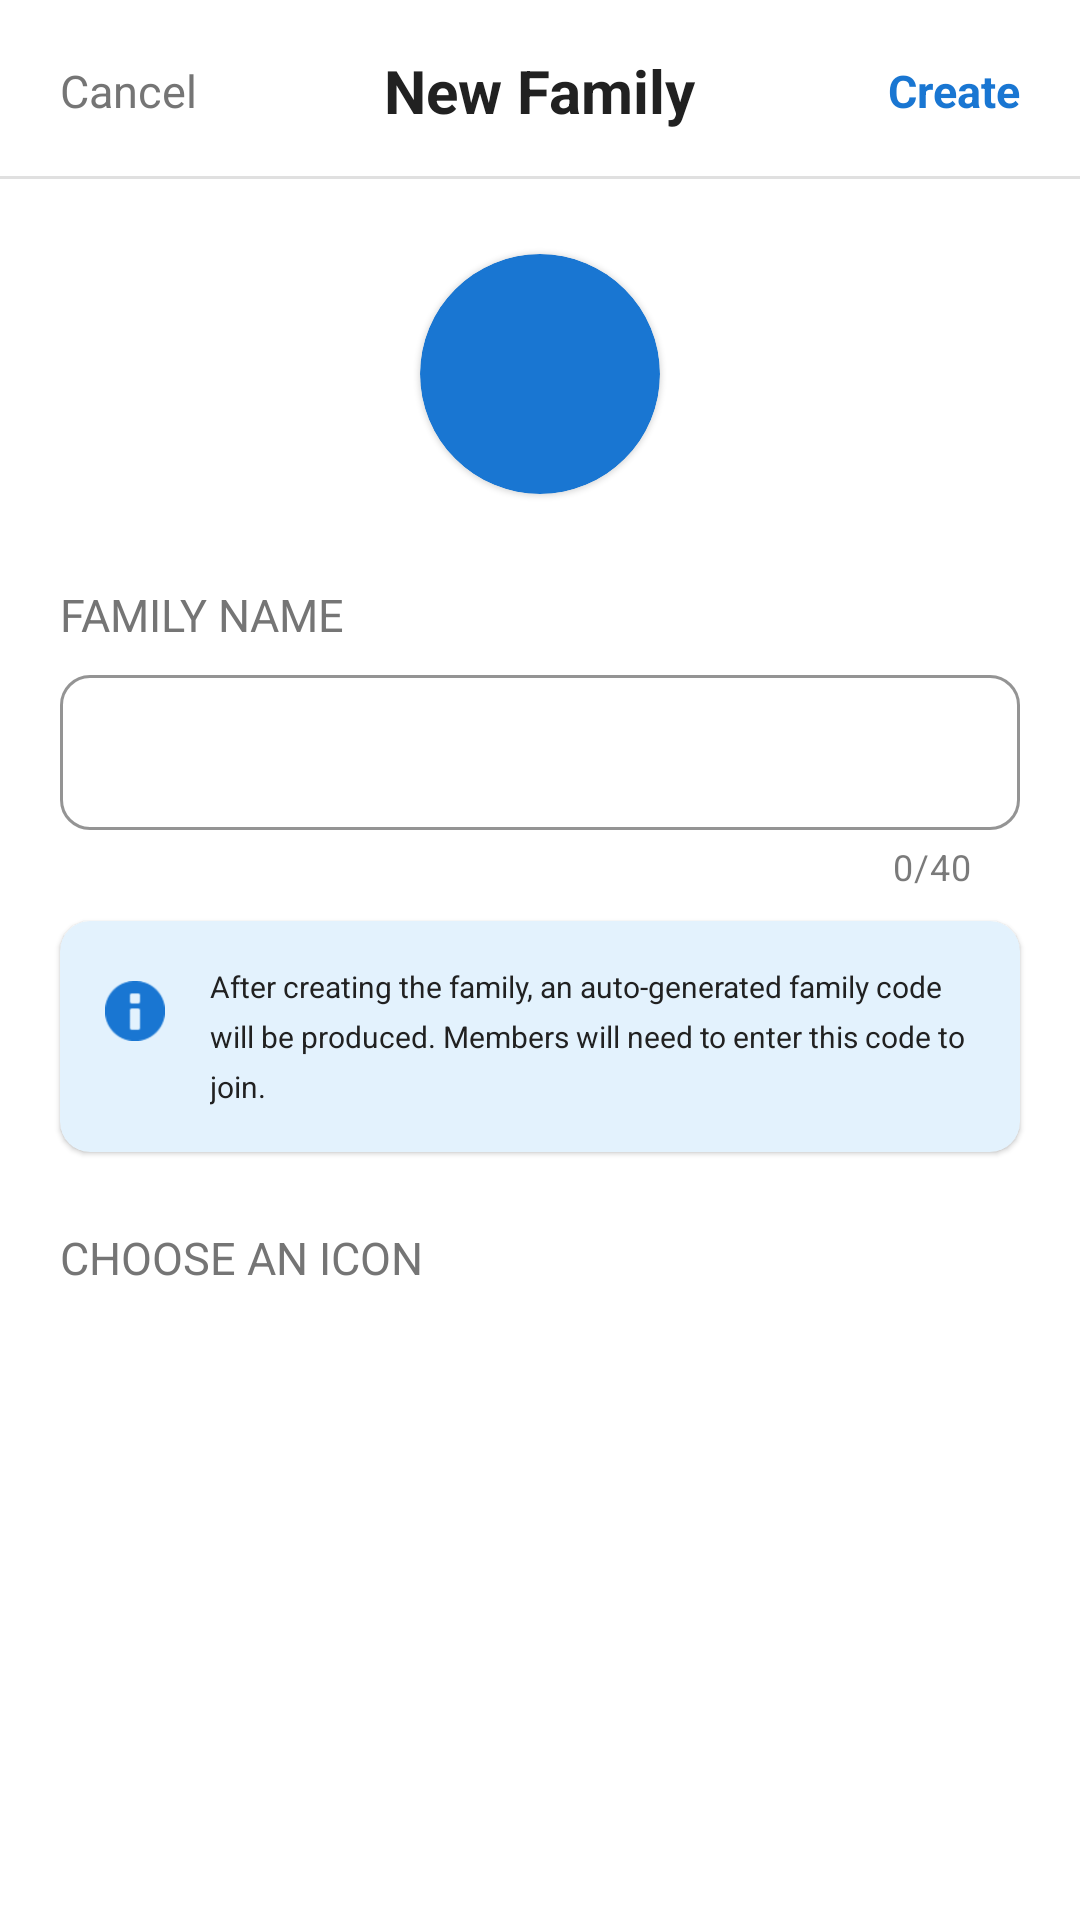

Layout XML and referenced resources for this Android screen:
<!-- AndroidManifest.xml: activity theme Theme.Nimons360 -->
<!-- res/layout/activity_create_family.xml -->
<?xml version="1.0" encoding="utf-8"?>
<FrameLayout
    xmlns:android="http://schemas.android.com/apk/res/android"
    xmlns:app="http://schemas.android.com/apk/res-auto"
    xmlns:tools="http://schemas.android.com/tools"
    android:layout_width="match_parent"
    android:layout_height="match_parent"
    android:background="?attr/colorSurface"
    tools:context=".ui.family.create.CreateFamilyActivity">

    <androidx.constraintlayout.widget.ConstraintLayout
        android:layout_width="match_parent"
        android:layout_height="match_parent">

        <TextView
            android:id="@+id/tvCancel"
            android:layout_width="wrap_content"
            android:layout_height="wrap_content"
            android:layout_marginStart="20dp"
            android:layout_marginTop="20dp"
            android:text="Cancel"
            android:textColor="?android:attr/textColorSecondary"
            android:textSize="15sp"
            app:layout_constraintStart_toStartOf="parent"
            app:layout_constraintTop_toTopOf="parent" />

        <TextView
            android:id="@+id/tvHeaderTitle"
            android:layout_width="wrap_content"
            android:layout_height="wrap_content"
            android:text="New Family"
            android:textColor="?android:attr/textColorPrimary"
            android:textSize="20sp"
            android:textStyle="bold"
            app:layout_constraintBottom_toBottomOf="@+id/tvCancel"
            app:layout_constraintEnd_toEndOf="parent"
            app:layout_constraintStart_toStartOf="parent"
            app:layout_constraintTop_toTopOf="@+id/tvCancel" />

        <TextView
            android:id="@+id/tvCreate"
            android:layout_width="wrap_content"
            android:layout_height="wrap_content"
            android:layout_marginEnd="20dp"
            android:text="Create"
            android:textColor="?attr/colorPrimary"
            android:textSize="15sp"
            android:textStyle="bold"
            app:layout_constraintBottom_toBottomOf="@+id/tvCancel"
            app:layout_constraintEnd_toEndOf="parent"
            app:layout_constraintTop_toTopOf="@+id/tvCancel" />

        <View
            android:id="@+id/dividerHeader"
            android:layout_width="match_parent"
            android:layout_height="1dp"
            android:layout_marginTop="15dp"
            android:background="?android:attr/listDivider"
            app:layout_constraintTop_toBottomOf="@+id/tvHeaderTitle" />

        <com.google.android.material.card.MaterialCardView
            android:id="@+id/cvSelectedIcon"
            android:layout_width="80dp"
            android:layout_height="80dp"
            android:layout_marginTop="25dp"
            app:cardBackgroundColor="?attr/colorPrimary"
            app:cardCornerRadius="50dp"
            app:layout_constraintEnd_toEndOf="parent"
            app:layout_constraintStart_toStartOf="parent"
            app:layout_constraintTop_toBottomOf="@+id/dividerHeader">

            <ImageView
                android:id="@+id/ivSelectedIcon"
                android:layout_width="match_parent"
                android:layout_height="match_parent"
                android:layout_gravity="center"
                android:padding="10dp"
                tools:src="@drawable/ic_launcher_foreground" />
        </com.google.android.material.card.MaterialCardView>

        <TextView
            android:id="@+id/tvFamilyNameLabel"
            android:layout_width="wrap_content"
            android:layout_height="wrap_content"
            android:layout_marginStart="20dp"
            android:layout_marginTop="30dp"
            android:text="FAMILY NAME"
            android:textColor="?android:attr/textColorSecondary"
            android:textSize="15sp"
            app:layout_constraintStart_toStartOf="parent"
            app:layout_constraintTop_toBottomOf="@+id/cvSelectedIcon" />

        <com.google.android.material.textfield.TextInputLayout
            android:id="@+id/tilFamilyName"
            style="@style/Widget.MaterialComponents.TextInputLayout.OutlinedBox"
            android:layout_width="match_parent"
            android:layout_height="wrap_content"
            android:layout_marginHorizontal="20dp"
            android:layout_marginTop="10dp"
            app:boxCornerRadiusBottomEnd="10dp"
            app:boxCornerRadiusBottomStart="10dp"
            app:boxCornerRadiusTopEnd="10dp"
            app:boxCornerRadiusTopStart="10dp"
            app:boxStrokeColor="?attr/colorPrimary"
            app:counterEnabled="true"
            app:counterMaxLength="40"
            app:hintEnabled="false"
            app:layout_constraintTop_toBottomOf="@+id/tvFamilyNameLabel">

            <com.google.android.material.textfield.TextInputEditText
                android:id="@+id/etFamilyName"
                android:layout_width="match_parent"
                android:layout_height="wrap_content"
                android:inputType="textCapWords"
                android:paddingVertical="15dp"
                android:textColor="?android:attr/textColorPrimary"
                tools:text="Weekend Gang" />
        </com.google.android.material.textfield.TextInputLayout>

        <com.google.android.material.card.MaterialCardView
            android:id="@+id/cvInfoBox"
            android:layout_width="match_parent"
            android:layout_height="wrap_content"
            android:layout_marginHorizontal="20dp"
            android:layout_marginTop="10dp"
            app:cardBackgroundColor="@color/blue_100"
            app:cardCornerRadius="10dp"
            app:layout_constraintTop_toBottomOf="@+id/tilFamilyName">

            <LinearLayout
                android:layout_width="match_parent"
                android:layout_height="wrap_content"
                android:orientation="horizontal"
                android:padding="15dp">

                <ImageView
                    android:layout_width="20dp"
                    android:layout_height="20dp"
                    android:layout_marginEnd="15dp"
                    android:layout_marginTop="5dp"
                    app:tint="?attr/colorPrimary"
                    android:src="@android:drawable/ic_dialog_info" />

                <TextView
                    android:layout_width="wrap_content"
                    android:layout_height="wrap_content"
                    android:text="After creating the family, an auto-generated family code will be produced. Members will need to enter this code to join."
                    android:textColor="?android:attr/textColorPrimary"
                    android:textSize="10sp"
                    android:lineSpacingExtra="5dp" />
            </LinearLayout>
        </com.google.android.material.card.MaterialCardView>

        <TextView
            android:id="@+id/tvChooseIconLabel"
            android:layout_width="wrap_content"
            android:layout_height="wrap_content"
            android:layout_marginStart="20dp"
            android:layout_marginTop="25dp"
            android:text="CHOOSE AN ICON"
            android:textColor="?android:attr/textColorSecondary"
            android:textSize="15sp"
            app:layout_constraintStart_toStartOf="parent"
            app:layout_constraintTop_toBottomOf="@+id/cvInfoBox" />

        <androidx.recyclerview.widget.RecyclerView
            android:id="@+id/rvIcons"
            android:layout_width="match_parent"
            android:layout_height="0dp"
            android:layout_marginHorizontal="20dp"
            android:layout_marginTop="10dp"
            android:layout_marginBottom="15dp"
            app:layoutManager="androidx.recyclerview.widget.GridLayoutManager"
            app:spanCount="5"
            tools:listitem="@layout/item_icon_picker"
            app:layout_constraintBottom_toBottomOf="parent"
            app:layout_constraintTop_toBottomOf="@+id/tvChooseIconLabel" />

    </androidx.constraintlayout.widget.ConstraintLayout>

</FrameLayout>
<!-- res/layout/item_icon_picker.xml (included above) -->
<?xml version="1.0" encoding="utf-8"?>
<androidx.constraintlayout.widget.ConstraintLayout
    xmlns:android="http://schemas.android.com/apk/res/android"
    xmlns:app="http://schemas.android.com/apk/res-auto"
    xmlns:tools="http://schemas.android.com/tools"
    android:layout_width="match_parent"
    android:layout_height="wrap_content">

    <com.google.android.material.card.MaterialCardView
        android:id="@+id/cvIconContainer"
        android:layout_width="0dp"
        android:layout_height="0dp"
        android:layout_margin="5dp"
        app:cardBackgroundColor="?android:attr/colorBackground"
        app:cardCornerRadius="15dp"
        app:cardElevation="0dp"
        app:strokeWidth="0dp"
        app:strokeColor="?attr/colorPrimary"
        app:layout_constraintDimensionRatio="1:1"
        app:layout_constraintBottom_toBottomOf="parent"
        app:layout_constraintEnd_toEndOf="parent"
        app:layout_constraintStart_toStartOf="parent"
        app:layout_constraintTop_toTopOf="parent">

        <ImageView
            android:id="@+id/ivIcon"
            android:layout_width="match_parent"
            android:layout_height="match_parent"
            android:layout_margin="12dp"
            android:scaleType="centerInside"
            tools:src="@drawable/family_icon_1" />

    </com.google.android.material.card.MaterialCardView>

</androidx.constraintlayout.widget.ConstraintLayout>
<!-- resources referenced by this layout -->
<resources>
  <color name="blue_100">#E3F2FD</color>
  <style name="Theme.Nimons360" parent="Theme.MaterialComponents.DayNight.NoActionBar">
  
          <item name="colorPrimary">@color/blue_600</item>
          <item name="colorPrimaryVariant">@color/blue_800</item>
          <item name="colorOnPrimary">@color/white</item>
  
          <item name="colorSecondary">@color/blue_600</item>
          <item name="colorSecondaryVariant">@color/blue_800</item>
          <item name="colorOnSecondary">@color/white</item>
  
          <item name="android:colorBackground">@color/grey_50</item>
          <item name="colorSurface">@color/white</item>
          <item name="colorOnSurface">@color/grey_900</item>
  
          <item name="android:textColorPrimary">@color/grey_900</item>
          <item name="android:textColorSecondary">@color/grey_600</item>
          <item name="android:textColorHint">@color/grey_600</item>
  
          <item name="colorError">@color/red_600</item>
          <item name="colorOnError">@color/white</item>
  
      </style>
  <color name="blue_600">#1976D2</color>
  <color name="blue_800">#115293</color>
  <color name="white">#FFFFFF</color>
  <color name="grey_50">#F8F9FA</color>
  <color name="grey_900">#212121</color>
  <color name="grey_600">#757575</color>
  <color name="red_600">#D32F2F</color>
</resources>
